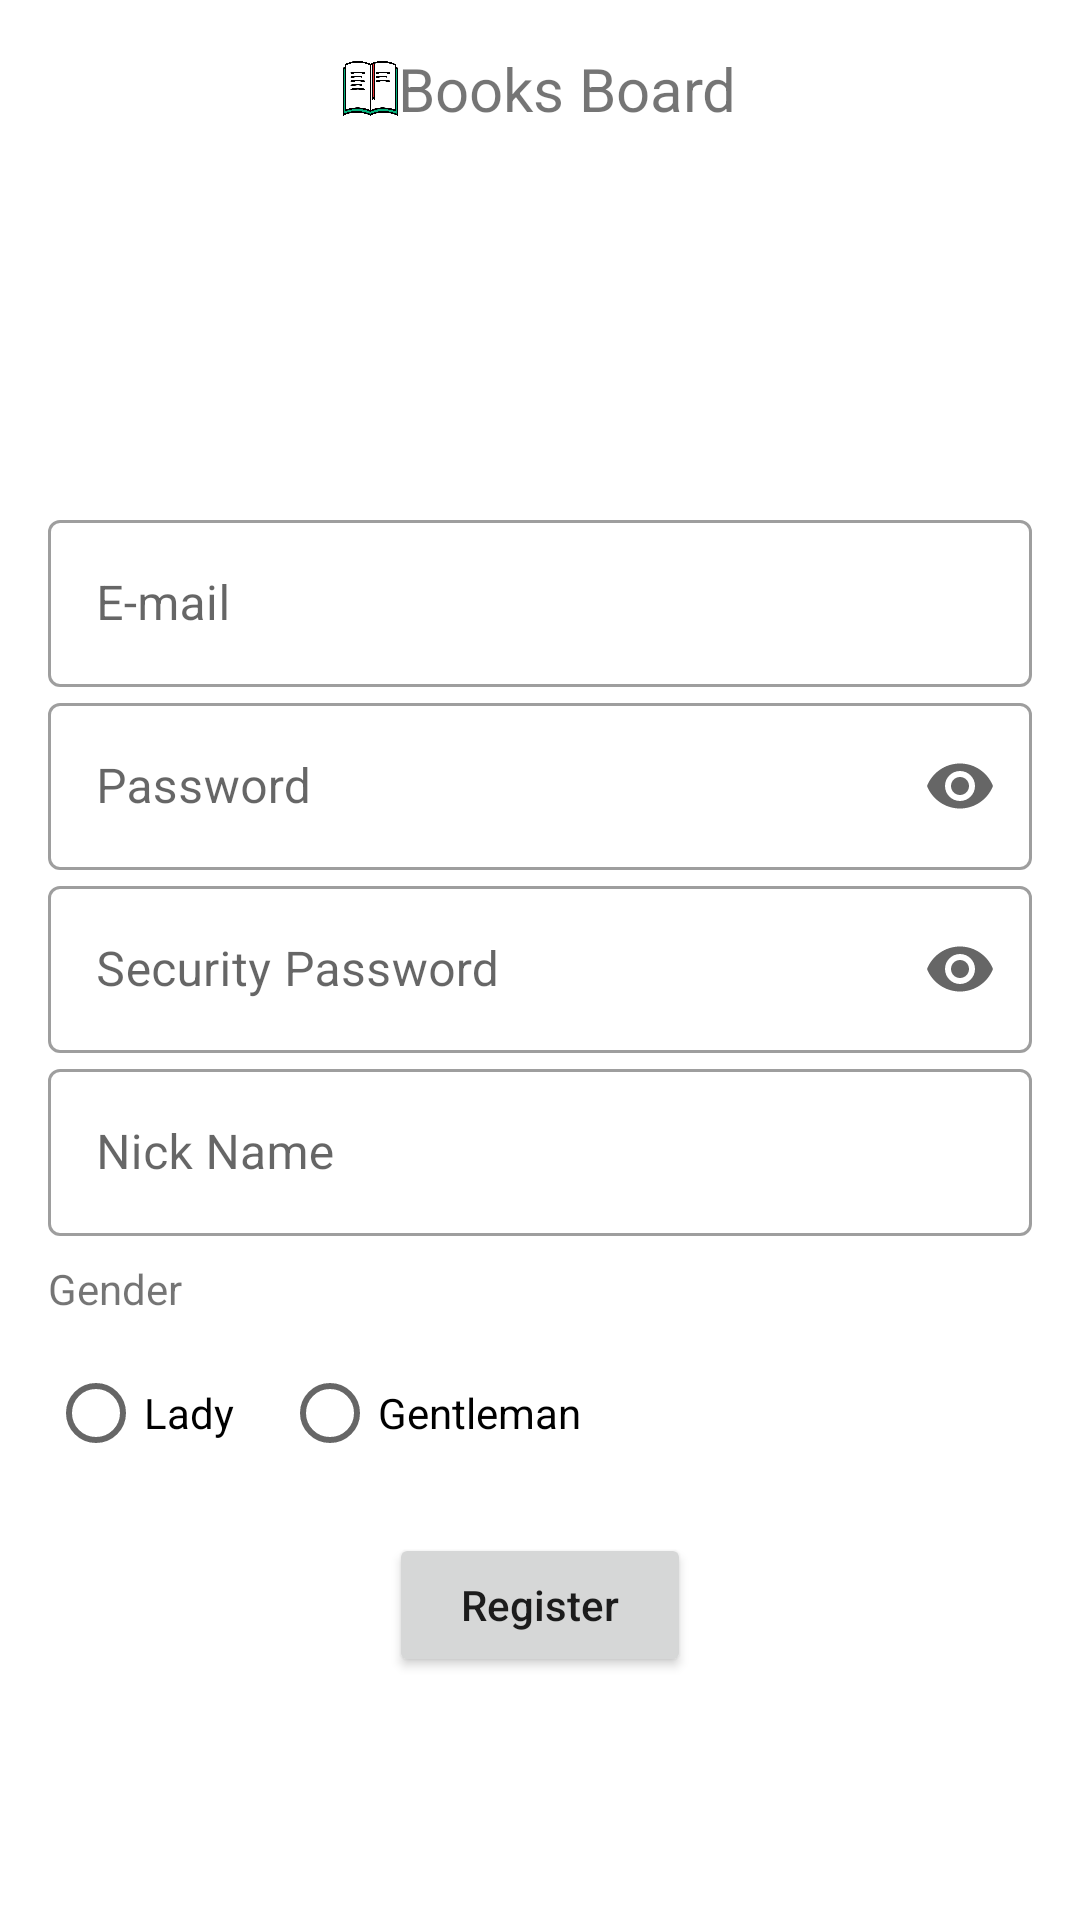

Android layout source for this screen:
<!-- AndroidManifest.xml: application theme Theme.TurkiyeFinansAndroidHello -->
<!-- res/layout/fragment_register.xml -->
<?xml version="1.0" encoding="utf-8"?>
<androidx.constraintlayout.widget.ConstraintLayout
    xmlns:android="http://schemas.android.com/apk/res/android"
    xmlns:tools="http://schemas.android.com/tools"
    android:layout_width="match_parent"
    android:layout_height="match_parent"
    android:padding="@dimen/padding_16"
    xmlns:app="http://schemas.android.com/apk/res-auto"
    tools:context=".presentation.register.RegisterFragment">

    <ImageView
        android:id="@+id/register_app_icon"
        android:layout_width="0dp"
        android:layout_height="0dp"
        android:contentDescription="@string/cd_app_icon"
        android:background="@drawable/books"
        app:layout_constraintBottom_toBottomOf="@+id/register_app_name"
        app:layout_constraintDimensionRatio="1:1"
        app:layout_constraintEnd_toStartOf="@+id/register_app_name"
        app:layout_constraintHorizontal_bias="0.5"
        app:layout_constraintStart_toEndOf="@id/register_start_horizontal"
        app:layout_constraintStart_toStartOf="@id/register_start_horizontal"
        app:layout_constraintTop_toTopOf="parent" />

    <TextView
        android:id="@+id/register_app_name"
        android:layout_width="wrap_content"
        android:layout_height="wrap_content"
        android:text="@string/app_name"
        android:textSize="@dimen/title_size"
        app:layout_constraintEnd_toStartOf="@+id/register_end_horizontal"
        app:layout_constraintHorizontal_bias="0.5"
        app:layout_constraintStart_toEndOf="@+id/register_app_icon"
        app:layout_constraintTop_toTopOf="parent" />

    <com.google.android.material.textfield.TextInputLayout
        android:id="@+id/register_eposta_til"
        android:layout_width="wrap_content"
        android:layout_height="wrap_content"
        android:hint="@string/email"
        android:minWidth="@dimen/min_width_et"
        style="@style/Widget.MaterialComponents.TextInputLayout.OutlinedBox"
        android:maxWidth="@dimen/max_width_et"
        app:layout_constraintEnd_toEndOf="parent"
        app:startIconDrawable="@drawable/ic_email"
        app:layout_constraintStart_toStartOf="parent"
        app:layout_constraintTop_toTopOf="@+id/register_vertical">
        <com.google.android.material.textfield.TextInputEditText
            android:id="@+id/register_eposta_et"
            android:layout_width="match_parent"
            android:inputType="textEmailAddress"
            android:layout_height="wrap_content" />
    </com.google.android.material.textfield.TextInputLayout>


    <com.google.android.material.textfield.TextInputLayout
        android:id="@+id/register_password_til"
        android:layout_width="wrap_content"
        style="@style/Widget.MaterialComponents.TextInputLayout.OutlinedBox"
        app:startIconDrawable="@drawable/ic_lock"
        android:layout_height="wrap_content"
        android:hint="@string/password"
        app:endIconMode="password_toggle"
        android:minWidth="@dimen/min_width_et"
        android:maxWidth="@dimen/max_width_et"
        app:layout_constraintEnd_toEndOf="parent"
        app:layout_constraintStart_toStartOf="parent"
        app:layout_constraintTop_toBottomOf="@+id/register_eposta_til">

        <com.google.android.material.textfield.TextInputEditText
            android:id="@+id/register_password_et"
            android:layout_width="match_parent"
            android:layout_height="wrap_content"
            android:inputType="textPassword" />
    </com.google.android.material.textfield.TextInputLayout>

    <com.google.android.material.textfield.TextInputLayout
        android:id="@+id/register_security_password_til"
        android:layout_width="wrap_content"
        style="@style/Widget.MaterialComponents.TextInputLayout.OutlinedBox"
        app:startIconDrawable="@drawable/ic_lock"
        android:layout_height="wrap_content"
        android:hint="@string/security_password"
        app:endIconMode="password_toggle"
        android:minWidth="@dimen/min_width_et"
        android:maxWidth="@dimen/max_width_et"
        app:layout_constraintEnd_toEndOf="parent"
        app:layout_constraintStart_toStartOf="parent"
        app:layout_constraintTop_toBottomOf="@+id/register_password_til">

        <com.google.android.material.textfield.TextInputEditText
            android:id="@+id/register_security_password_et"
            android:layout_width="match_parent"
            android:layout_height="wrap_content"
            android:inputType="textPassword" />
    </com.google.android.material.textfield.TextInputLayout>

    <com.google.android.material.textfield.TextInputLayout
        android:id="@+id/register_nick_name_til"
        android:layout_width="wrap_content"
        android:layout_height="wrap_content"
        app:layout_constraintEnd_toEndOf="parent"
        android:hint="@string/nick_name"
        style="@style/Widget.MaterialComponents.TextInputLayout.OutlinedBox"
        android:minWidth="@dimen/min_width_et"
        android:maxWidth="@dimen/max_width_et"
        app:startIconDrawable="@drawable/ic_person"
        app:layout_constraintStart_toStartOf="parent"
        app:layout_constraintTop_toBottomOf="@id/register_security_password_til">
        <com.google.android.material.textfield.TextInputEditText
            android:id="@+id/register_nick_name_et"
            android:layout_width="match_parent"
            android:inputType="textEmailAddress"
            android:layout_height="wrap_content" />
    </com.google.android.material.textfield.TextInputLayout>

    <androidx.constraintlayout.widget.Guideline
        android:id="@+id/register_start_horizontal"
        android:layout_width="wrap_content"
        android:layout_height="wrap_content"
        android:orientation="vertical"
        app:layout_constraintGuide_percent="0.3" />

    <androidx.constraintlayout.widget.Guideline
        android:id="@+id/register_end_horizontal"
        android:layout_width="wrap_content"
        android:layout_height="wrap_content"
        android:orientation="vertical"
        app:layout_constraintGuide_percent="0.7" />

    <androidx.constraintlayout.widget.Guideline
        android:id="@+id/register_vertical"
        android:layout_width="wrap_content"
        android:layout_height="wrap_content"
        android:orientation="horizontal"
        app:layout_constraintGuide_percent="0.25" />

    <TextView
        android:id="@+id/register_gender_tv"
        android:layout_width="wrap_content"
        android:layout_height="wrap_content"
        android:layout_marginTop="@dimen/padding_8"
        android:text="@string/gender"
        app:layout_constraintStart_toStartOf="@+id/register_nick_name_til"
        app:layout_constraintTop_toBottomOf="@+id/register_nick_name_til" />

    <RadioGroup
        android:id="@+id/register_radio_group"
        android:layout_width="wrap_content"
        android:layout_height="wrap_content"
        android:layout_marginTop="@dimen/padding_8"
        android:orientation="horizontal"
        app:layout_constraintStart_toStartOf="@+id/register_gender_tv"
        app:layout_constraintTop_toBottomOf="@+id/register_gender_tv">

        <RadioButton
            android:id="@+id/register_lady"
            android:layout_width="wrap_content"
            android:layout_height="wrap_content"
            android:text="@string/lady" />

        <RadioButton
            android:id="@+id/register_gentleman"
            android:layout_width="wrap_content"
            android:layout_height="wrap_content"
            android:layout_marginHorizontal="@dimen/padding_16"
            android:text="@string/gentleman" />
    </RadioGroup>

    <Button
        android:id="@+id/register_btn"
        android:layout_width="wrap_content"
        android:layout_height="wrap_content"
        android:layout_marginTop="@dimen/padding_16"
        android:paddingHorizontal="@dimen/padding_24"
        android:text="@string/register"
        android:textAllCaps="false"
        app:layout_constraintEnd_toStartOf="@+id/register_end_horizontal"
        app:layout_constraintStart_toStartOf="@+id/register_start_horizontal"
        app:layout_constraintTop_toBottomOf="@+id/register_radio_group" />


</androidx.constraintlayout.widget.ConstraintLayout>
<!-- resources referenced by this layout -->
<resources>
  <dimen name="max_width_et">488dp</dimen>
  <dimen name="min_width_et">380dp</dimen>
  <dimen name="padding_16">16dp</dimen>
  <dimen name="padding_24">24dp</dimen>
  <dimen name="padding_8">8dp</dimen>
  <dimen name="title_size">20sp</dimen>
  <!-- drawable books: png bitmap (drawable, 76918 bytes) -->
  <string name="app_name" translatable="false">Books Board</string>
  <string name="cd_app_icon">App Icon</string>
  <string name="email" translatable="false">E-mail</string>
  <string name="gender">Gender</string>
  <string name="gentleman">Gentleman</string>
  <string name="lady">Lady</string>
  <string name="nick_name">Nick Name</string>
  <string name="password">Password</string>
  <string name="register">Register</string>
  <string name="security_password">Security Password</string>
  <style name="Theme.TurkiyeFinansAndroidHello" parent="Theme.MaterialComponents.Light.NoActionBar">
          
          <item name="colorPrimary">@color/purple_500</item>
          <item name="colorPrimaryVariant">@color/purple_700</item>
          <item name="colorOnPrimary">@color/white</item>
          
          <item name="colorSecondary">@color/teal_200</item>
          <item name="colorSecondaryVariant">@color/teal_700</item>
          <item name="colorOnSecondary">@color/black</item>
          
          <item name="android:statusBarColor">?attr/colorPrimaryVariant</item>
          
      </style>
  <color name="purple_500">#FF6200EE</color>
  <color name="purple_700">#FF3700B3</color>
  <color name="white">#FFFFFFFF</color>
  <color name="teal_200">#FF03DAC5</color>
  <color name="teal_700">#FF018786</color>
  <color name="black">#FF000000</color>
</resources>
